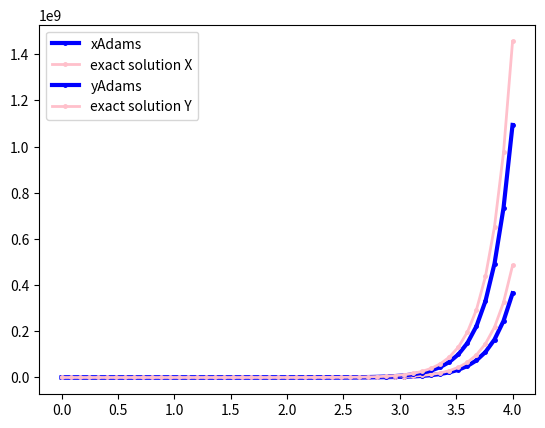

Python code for this plot:
import math
import matplotlib.pyplot as plt

def functionX(x, y, t):
    return 2 * x + y

def functionY(x, y, t):
    return 3 * x + 4 * y

def ansfunX(t) :
    return math.exp(t) + math.exp(5 * t)

def ansfunY(t) :
    return -1 * math.exp(t) + 3 * math.exp(5 * t)

def plotting(x, y, t) :
    plt.plot(t, x,  color = 'blue', label = 'xAdams', linewidth = 3.0, marker = ".", markersize = 5)
    plt.plot(t, y,  color='pink', label='exact solution X', linewidth = 2.0, marker = ".", markersize = 5)
    plt.legend()
    plt.show()
def plotting1(ansX, ansY, t):
    plt.plot(t, ansX, color='blue', label='yAdams', linewidth=3.0, marker=".", markersize=5)
    plt.plot(t, ansY, color='pink', label='exact solution Y', linewidth=2.0, marker=".", markersize=5)
    plt.legend()
    plt.show()
# промежуток от 0 до 4
a = 0
b = 4
N = 50
h = (b - a) / N
t = [0.0]
x = [2.0]
y = [2.0]
ansX = []
ansY = []
for i in range (3) :
    x.append(x[i] + h * functionX(x[i], y[i], t[i]))
    y.append(y[i] + h * functionY(x[i], y[i], t[i]))
    t.append(t[i] + h)
    print(f"{t[i]}                    {x[i]}                  {y[i]}")
for i in range (3, N):
    x.append(x[i] + (h / 24) * (55 * functionX(x[i], y[i], t[i]) - 59 * functionX(x[i-1], y[i-1],
    t[i-1]) + 37 * functionX(x[i-2], y[i-2], t[i-2]) - 9 * functionX(x[i-3], y[i-3], t[i-3])))
    y.append(y[i] + (h / 24) * (55 * functionY(x[i], y[i], t[i]) - 59 * functionY(x[i-1], y[i-1],
    t[i-1]) + 37 * functionY(x[i-2], y[i-2], t[i-2]) - 9 * functionY(x[i-3], y[i-3], t[i-3])))
    t.append(t[i] + h)
    print(f"{t[i]}                    {x[i]}                  {y[i]}")

for i in range (N+1) :
    ansX.append(ansfunX(t[i]))
    ansY.append(ansfunY(t[i]))
    print(f"{ansX[i]}       {ansY[i]} ")

plotting(x, ansX, t)
plotting1(y, ansY, t)